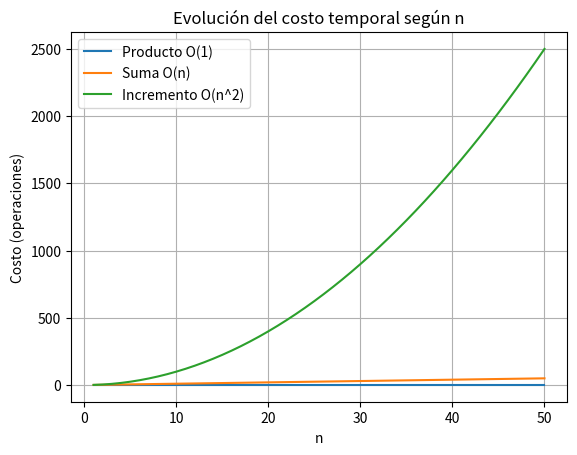

Source code (Python):
import matplotlib.pyplot as plt
"""
4 -Representar gráficamente en un mismo eje cartesiano, la evolución del costo temporal en función del tamaño de
n, de cada una de las funciones halladas en el punto 1.
#5- Realizar un análisis del gráfico anterior y determinar qué algoritmo es asintóticamente más eficiente que los
otros, para distintos tamaños de la entrada. 
"""
#Inciso 4.
n_values = list(range(1, 51))
producto_values = [1 for n in n_values]      # O(1)
suma_values = [n for n in n_values]         # O(n)
incremento_values = [n*n for n in n_values] # O(n^2)

plt.plot(n_values, producto_values, label="Producto O(1)")
plt.plot(n_values, suma_values, label="Suma O(n)")
plt.plot(n_values, incremento_values, label="Incremento O(n^2)")
plt.xlabel("n")
plt.ylabel("Costo (operaciones)")
plt.title("Evolución del costo temporal según n")
plt.legend()
plt.grid(True)
plt.show()
#Inciso 5.
"""
Producto (O(1)) → Siempre más eficiente, sin importar 𝑛.

Suma (O(n)) → Crece linealmente, eficiente para 𝑛 pequeños o medianos.

Incremento (O(n²)) → Ineficiente para valores grandes de 𝑛, 
se vuelve mucho más lento que las otras dos funciones.

Conclusión:
Para entradas grandes, el producto es el más eficiente, seguido de la suma.
El incremento es claramente el menos eficiente debido a su crecimiento cuadrático.
"""